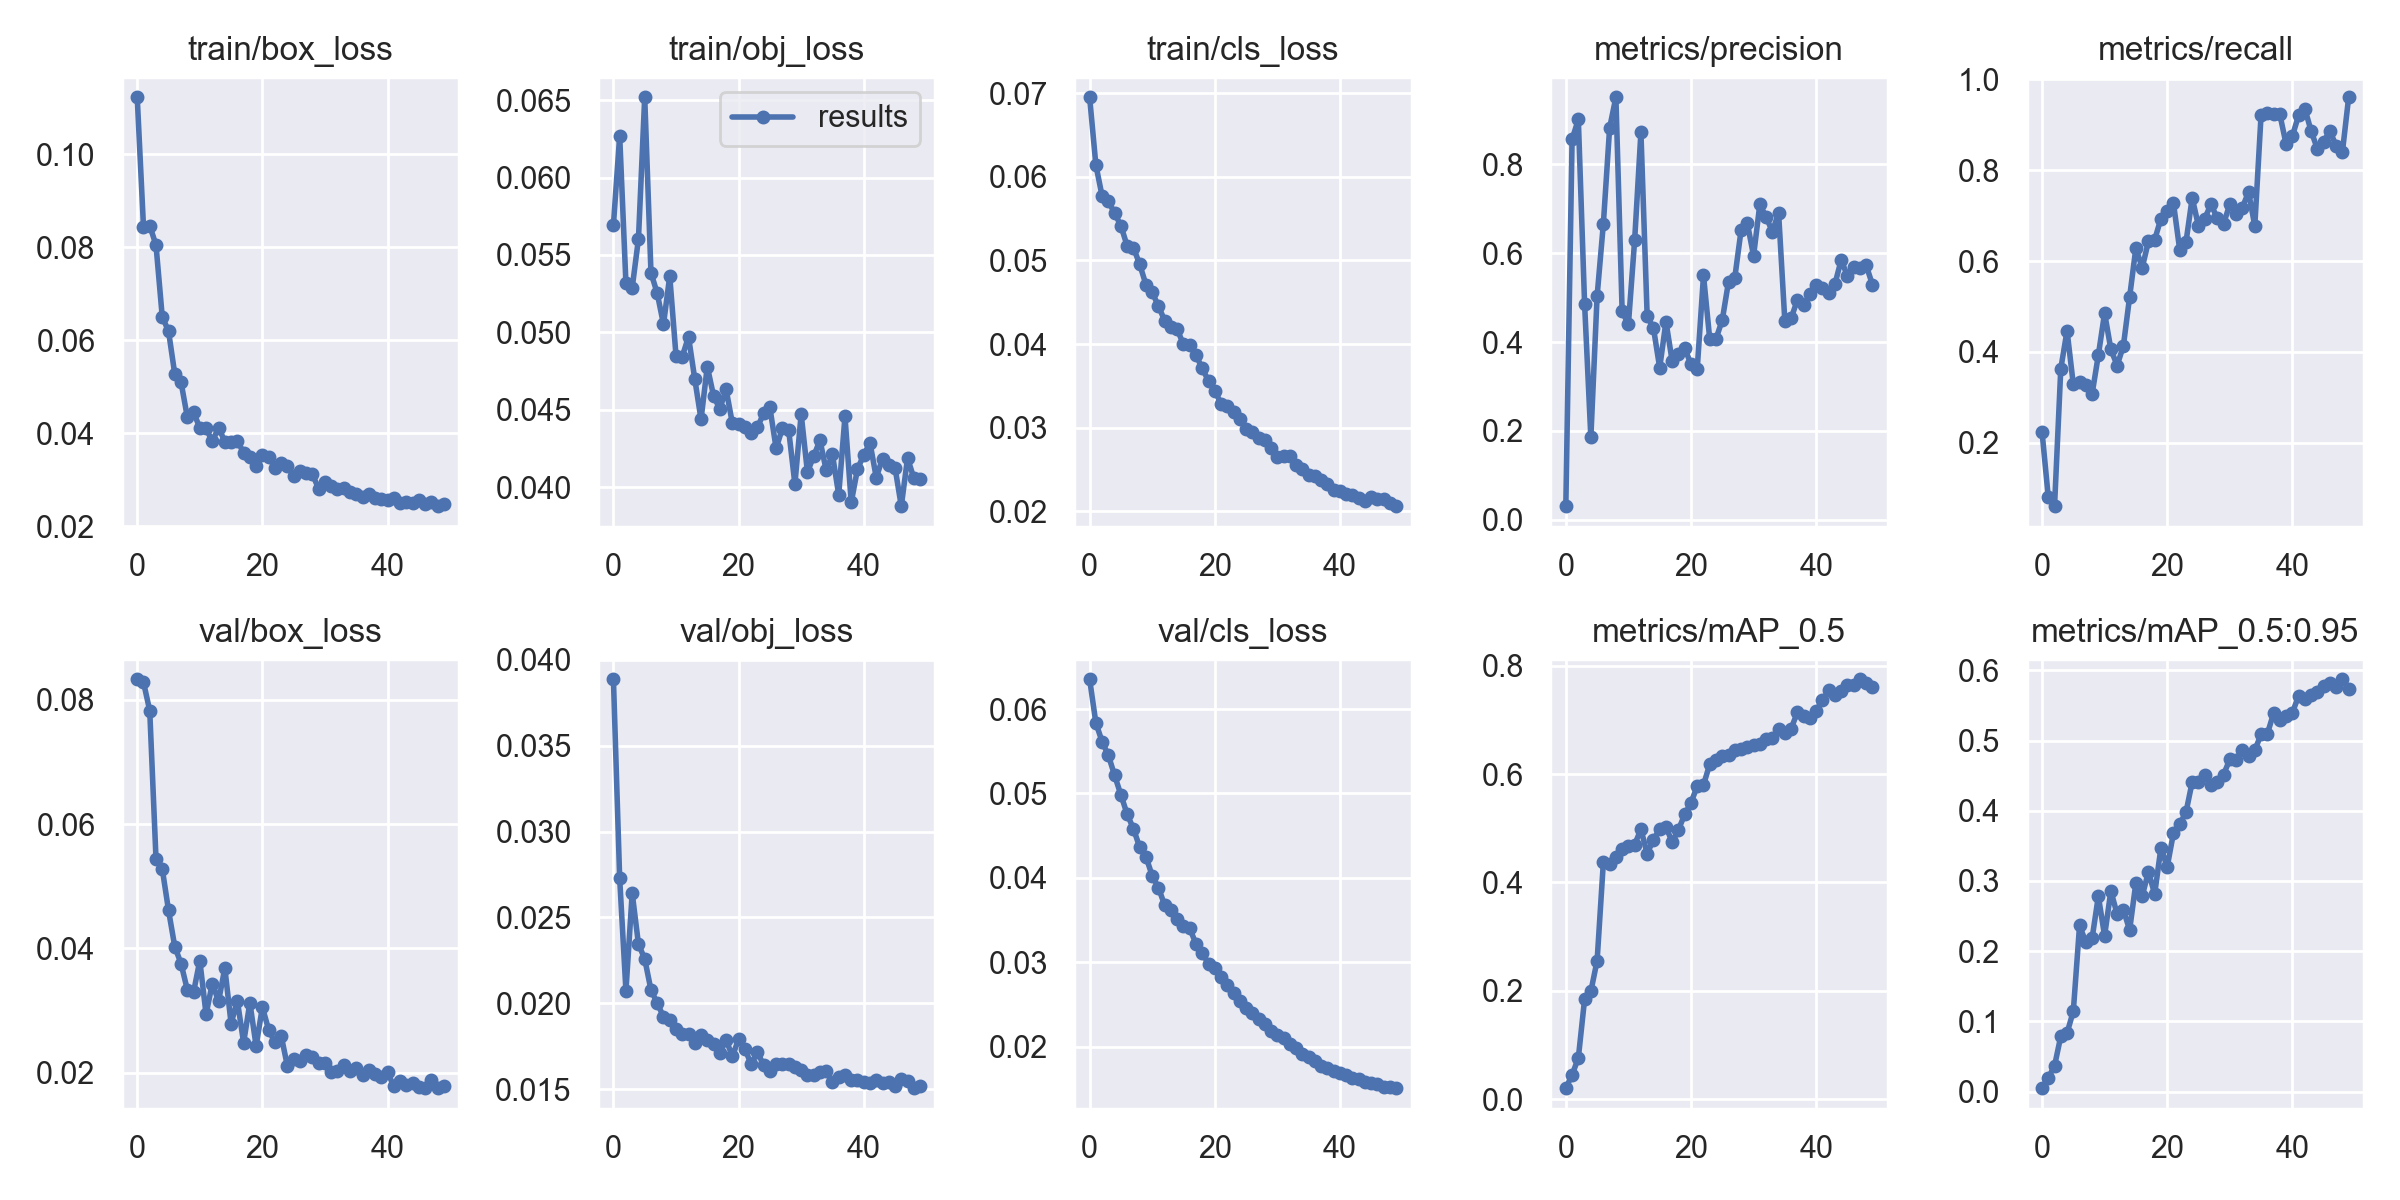

Values plotted in this chart, from the file beside it:
epoch, train/box_loss, train/obj_loss, train/cls_loss, metrics/precision, metrics/recall, metrics/mAP_0.5, metrics/mAP_0.5:0.95, val/box_loss, val/obj_loss, val/cls_loss, x/lr0, x/lr1, x/lr2
0, 0.1122, 0.05694, 0.06951, 0.03055, 0.2245, 0.02074, 0.004882, 0.08333, 0.03887, 0.06352, 0.00302, 0.00302, 0.07282
1, 0.0844, 0.06271, 0.06142, 0.8565, 0.08009, 0.04518, 0.01968, 0.08287, 0.02727, 0.05835, 0.006045, 0.006045, 0.04555
2, 0.08464, 0.05316, 0.05768, 0.9013, 0.06043, 0.07642, 0.03649, 0.07828, 0.02073, 0.05613, 0.009048, 0.009048, 0.01825
3, 0.08044, 0.05288, 0.05708, 0.4858, 0.363, 0.1847, 0.07899, 0.05444, 0.02642, 0.05451, 0.00992, 0.00992, 0.00992
4, 0.06502, 0.05603, 0.05565, 0.1853, 0.4466, 0.1992, 0.08334, 0.0528, 0.02345, 0.05213, 0.00992, 0.00992, 0.00992
5, 0.06197, 0.06519, 0.05415, 0.5037, 0.3282, 0.2559, 0.1145, 0.04616, 0.02258, 0.04983, 0.009859, 0.009859, 0.009859
6, 0.05274, 0.05385, 0.05174, 0.6667, 0.3328, 0.4375, 0.2368, 0.04028, 0.02077, 0.04754, 0.00978, 0.00978, 0.00978
7, 0.051, 0.05252, 0.05154, 0.8823, 0.3264, 0.4332, 0.2124, 0.03756, 0.02001, 0.04583, 0.009684, 0.009684, 0.009684
8, 0.04352, 0.05052, 0.04954, 0.9513, 0.3071, 0.4479, 0.2182, 0.03335, 0.01921, 0.04364, 0.009572, 0.009572, 0.009572
9, 0.04455, 0.05364, 0.04711, 0.4692, 0.3929, 0.4612, 0.2782, 0.03293, 0.01902, 0.04251, 0.009443, 0.009443, 0.009443
10, 0.04115, 0.04849, 0.04621, 0.4397, 0.4855, 0.4668, 0.222, 0.03804, 0.0185, 0.04027, 0.0093, 0.0093, 0.0093
11, 0.04105, 0.04844, 0.04452, 0.6299, 0.4058, 0.47, 0.2858, 0.02941, 0.01818, 0.03884, 0.009141, 0.009141, 0.009141
12, 0.03825, 0.04972, 0.04282, 0.8723, 0.37, 0.498, 0.2529, 0.03434, 0.01819, 0.03676, 0.008967, 0.008967, 0.008967
13, 0.04123, 0.04698, 0.04207, 0.4582, 0.4132, 0.4531, 0.2589, 0.0315, 0.01767, 0.03615, 0.00878, 0.00878, 0.00878
14, 0.03822, 0.04437, 0.04176, 0.4319, 0.5211, 0.4792, 0.2302, 0.03684, 0.01818, 0.03519, 0.00858, 0.00858, 0.00858
15, 0.03823, 0.04779, 0.03996, 0.3422, 0.6289, 0.4979, 0.2975, 0.0279, 0.01786, 0.03431, 0.008368, 0.008368, 0.008368
16, 0.03836, 0.0459, 0.03987, 0.4459, 0.5845, 0.503, 0.2781, 0.03157, 0.01762, 0.03403, 0.008145, 0.008145, 0.008145
17, 0.03583, 0.04504, 0.03867, 0.3569, 0.643, 0.4743, 0.3131, 0.0248, 0.01708, 0.03218, 0.007911, 0.007911, 0.007911
18, 0.03482, 0.04633, 0.0371, 0.3743, 0.6467, 0.4975, 0.2814, 0.03125, 0.01788, 0.03106, 0.007668, 0.007668, 0.007668
19, 0.03292, 0.04413, 0.03559, 0.3859, 0.6935, 0.5255, 0.3472, 0.0243, 0.01691, 0.02987, 0.007416, 0.007416, 0.007416
20, 0.03534, 0.04411, 0.03445, 0.3504, 0.7102, 0.5471, 0.32, 0.03053, 0.0179, 0.02937, 0.007157, 0.007157, 0.007157
21, 0.03496, 0.04389, 0.03287, 0.3401, 0.7278, 0.5778, 0.3681, 0.02689, 0.01736, 0.02828, 0.006891, 0.006891, 0.006891
22, 0.0326, 0.0435, 0.03254, 0.5502, 0.6248, 0.5799, 0.381, 0.02485, 0.01645, 0.02739, 0.006619, 0.006619, 0.006619
23, 0.03351, 0.04385, 0.03189, 0.4061, 0.6411, 0.6183, 0.3977, 0.02596, 0.01715, 0.02633, 0.006343, 0.006343, 0.006343
24, 0.03286, 0.04476, 0.03102, 0.4075, 0.7391, 0.6252, 0.4412, 0.02102, 0.0164, 0.0254, 0.006064, 0.006064, 0.006064
25, 0.03085, 0.04514, 0.02986, 0.4499, 0.6768, 0.6331, 0.4406, 0.02215, 0.01608, 0.02464, 0.005783, 0.005783, 0.005783
26, 0.03185, 0.0425, 0.0295, 0.5362, 0.6935, 0.636, 0.4505, 0.02186, 0.01648, 0.024, 0.0055, 0.0055, 0.0055
27, 0.03137, 0.0438, 0.02877, 0.5449, 0.7249, 0.6447, 0.4369, 0.02286, 0.01648, 0.02329, 0.005217, 0.005217, 0.005217
28, 0.03118, 0.0437, 0.02851, 0.6513, 0.6941, 0.6462, 0.4415, 0.02245, 0.01645, 0.0227, 0.004936, 0.004936, 0.004936
29, 0.02805, 0.04019, 0.02761, 0.6681, 0.6812, 0.6493, 0.4512, 0.02155, 0.0163, 0.02189, 0.004657, 0.004657, 0.004657
30, 0.02953, 0.04472, 0.02649, 0.5943, 0.725, 0.6533, 0.4731, 0.02157, 0.0161, 0.02144, 0.004381, 0.004381, 0.004381
31, 0.0286, 0.04097, 0.02664, 0.71, 0.7044, 0.6557, 0.4727, 0.02012, 0.0158, 0.02103, 0.004109, 0.004109, 0.004109
32, 0.02802, 0.04199, 0.02659, 0.682, 0.7172, 0.6652, 0.4872, 0.02031, 0.01583, 0.02034, 0.003843, 0.003843, 0.003843
33, 0.02823, 0.04303, 0.02551, 0.6489, 0.7517, 0.6662, 0.4781, 0.0212, 0.01602, 0.01984, 0.003584, 0.003584, 0.003584
34, 0.02728, 0.04109, 0.02509, 0.691, 0.6772, 0.6825, 0.4862, 0.0202, 0.01603, 0.01912, 0.003332, 0.003332, 0.003332
35, 0.02686, 0.04211, 0.02432, 0.4467, 0.9206, 0.6748, 0.5088, 0.02071, 0.01541, 0.01876, 0.003089, 0.003089, 0.003089
36, 0.02632, 0.03949, 0.02417, 0.4536, 0.9268, 0.6838, 0.5093, 0.01963, 0.01568, 0.01834, 0.002855, 0.002855, 0.002855
37, 0.0269, 0.04456, 0.02374, 0.4948, 0.9228, 0.7137, 0.5387, 0.02035, 0.01581, 0.01778, 0.002632, 0.002632, 0.002632
38, 0.02603, 0.03901, 0.0233, 0.4828, 0.9228, 0.7077, 0.5287, 0.01981, 0.01552, 0.01749, 0.00242, 0.00242, 0.00242
39, 0.02583, 0.04116, 0.02258, 0.5093, 0.8574, 0.7041, 0.5343, 0.01932, 0.0155, 0.01717, 0.00222, 0.00222, 0.00222
40, 0.0256, 0.04208, 0.0224, 0.5287, 0.8747, 0.7167, 0.5395, 0.02004, 0.01544, 0.01697, 0.002033, 0.002033, 0.002033
41, 0.026, 0.04285, 0.02208, 0.5208, 0.9206, 0.736, 0.5636, 0.0178, 0.01537, 0.01663, 0.001859, 0.001859, 0.001859
42, 0.02508, 0.04061, 0.022, 0.5112, 0.9351, 0.7542, 0.5597, 0.01858, 0.01552, 0.01633, 0.0017, 0.0017, 0.0017
43, 0.02529, 0.04184, 0.02164, 0.5308, 0.886, 0.7462, 0.5644, 0.01798, 0.01537, 0.01621, 0.001557, 0.001557, 0.001557
44, 0.02505, 0.04141, 0.02124, 0.5849, 0.8468, 0.7539, 0.5696, 0.01834, 0.01544, 0.0159, 0.001428, 0.001428, 0.001428
45, 0.02575, 0.04124, 0.02168, 0.5491, 0.8629, 0.7649, 0.5781, 0.01771, 0.01516, 0.01568, 0.001316, 0.001316, 0.001316
46, 0.02474, 0.03877, 0.02145, 0.569, 0.8859, 0.765, 0.5822, 0.01759, 0.01561, 0.01563, 0.00122, 0.00122, 0.00122
47, 0.02526, 0.04187, 0.02149, 0.5665, 0.8538, 0.7748, 0.5756, 0.01886, 0.01547, 0.01529, 0.001141, 0.001141, 0.001141
48, 0.02434, 0.04059, 0.02096, 0.5727, 0.84, 0.7686, 0.5873, 0.01749, 0.01505, 0.01521, 0.00108, 0.00108, 0.00108
49, 0.02474, 0.0405, 0.02063, 0.5292, 0.9604, 0.7608, 0.5741, 0.0178, 0.0152, 0.01512, 0.001035, 0.001035, 0.001035
